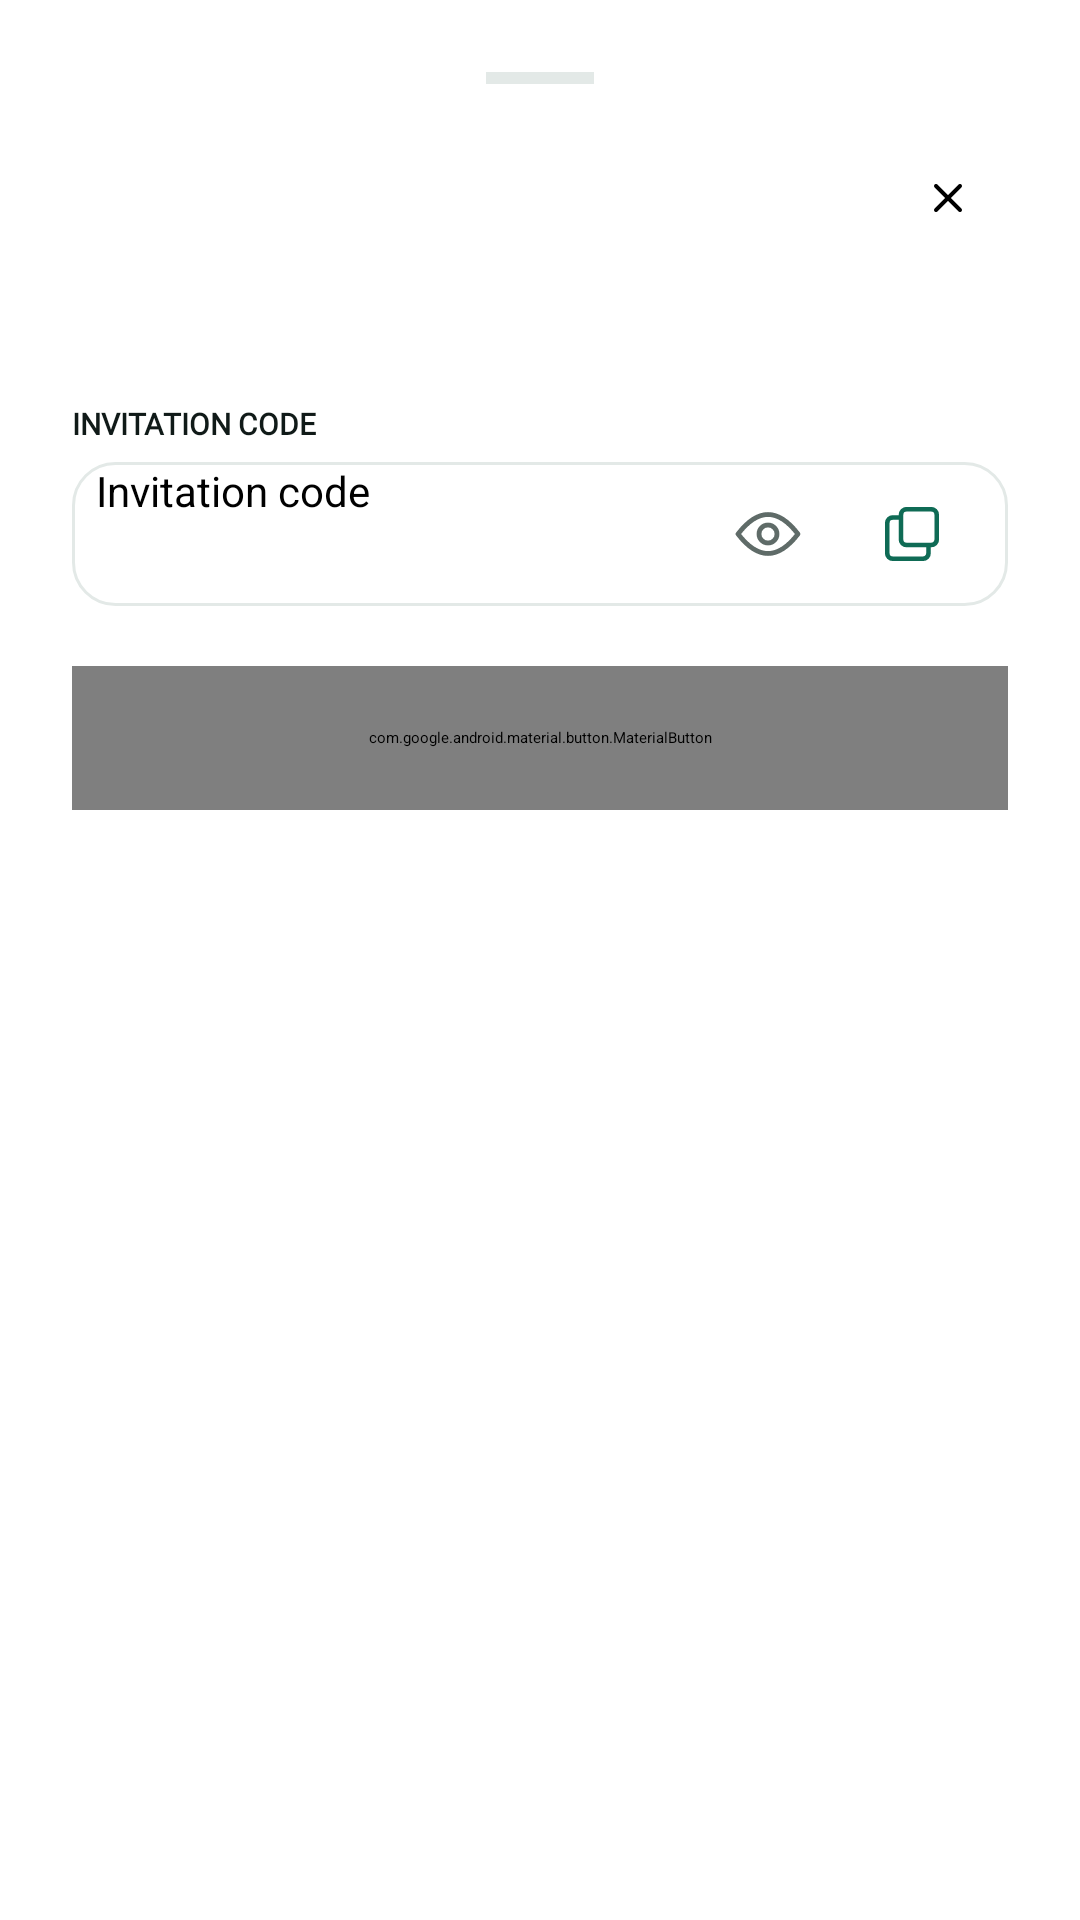

Produce the Android XML layout that renders to this screen, including the resource entries it uses.
<!-- AndroidManifest.xml: application theme Theme.Shuttle -->
<!-- res/layout/sheet_invitation.xml -->
<?xml version="1.0" encoding="utf-8"?>
<LinearLayout xmlns:android="http://schemas.android.com/apk/res/android" android:layout_width="match_parent" android:layout_height="wrap_content" android:padding="24dp" android:orientation="vertical">
    <View android:layout_width="36dp" android:layout_height="4dp" android:layout_gravity="center_horizontal" android:background="@color/border" android:layout_marginBottom="14dp" />
    <LinearLayout android:layout_width="match_parent" android:layout_height="48dp" android:gravity="center_vertical">
        <TextView android:id="@+id/tvInviteSheetTitle" style="@style/Fleet.Title" android:layout_width="0dp" android:layout_height="wrap_content" android:layout_weight="1" android:textSize="18sp" />
        <ImageButton android:id="@+id/btnInviteSheetClose" android:layout_width="40dp" android:layout_height="40dp" android:padding="12dp" android:src="@drawable/ic_close" android:contentDescription="Close" android:background="?attr/selectableItemBackgroundBorderless" />
    </LinearLayout>
    <TextView android:id="@+id/tvInviteSheetDescription" style="@style/Fleet.Caption" android:layout_width="match_parent" android:layout_height="wrap_content" android:layout_marginBottom="12dp" />
    <TextView style="@style/Fleet.AuthLabel" android:text="INVITATION CODE" android:textSize="10sp" />
    <LinearLayout android:id="@+id/inviteCodeField" android:layout_width="match_parent" android:layout_height="48dp" android:gravity="center_vertical" android:background="@drawable/input_bg" android:paddingStart="8dp" android:paddingEnd="8dp">
        <EditText android:id="@+id/etInviteSheetCode" android:layout_width="0dp" android:layout_height="match_parent" android:layout_weight="1" android:background="@null" android:textSize="14sp" android:singleLine="true" android:inputType="textCapCharacters" android:importantForAutofill="no" android:hint="Invitation code" />
        <ImageButton android:id="@+id/btnInviteSheetReveal" android:layout_width="48dp" android:layout_height="48dp" android:padding="12dp" android:src="@drawable/ic_eye" android:contentDescription="Show invitation code" android:background="?attr/selectableItemBackgroundBorderless" />
        <ImageButton android:id="@+id/btnInviteSheetCopy" android:layout_width="48dp"
            android:layout_height="48dp" android:padding="13dp"
            android:src="@drawable/ic_copy" android:contentDescription="Copy invitation code"
            android:background="?attr/selectableItemBackgroundBorderless" />
    </LinearLayout>
    <LinearLayout
        android:id="@+id/inviteSettings"
        android:layout_width="match_parent"
        android:layout_height="wrap_content"
        android:layout_marginTop="18dp"
        android:orientation="vertical"
        android:visibility="gone">

        <View
            android:layout_width="match_parent"
            android:layout_height="1dp"
            android:background="@color/border" />

        <com.google.android.material.switchmaterial.SwitchMaterial
            android:id="@+id/switchInviteEnabled"
            style="@style/Fleet.AuthLabel"
            android:layout_width="match_parent"
            android:layout_height="wrap_content"
            android:layout_marginTop="8dp"
            android:minHeight="44dp"
            android:text="JOIN WITH CODE" />

        <TextView
            style="@style/Fleet.Caption"
            android:layout_width="match_parent"
            android:layout_height="wrap_content"
            android:text="Workers can request to join with this code." />
    </LinearLayout>
    <TextView android:id="@+id/tvInviteSheetError" style="@style/Fleet.Caption" android:layout_width="match_parent" android:layout_height="wrap_content" android:layout_marginTop="8dp" android:textColor="@color/error" android:visibility="gone" android:accessibilityLiveRegion="polite" />
    <com.google.android.material.button.MaterialButton android:id="@+id/btnInviteSheetAction" style="@style/Fleet.AuthButton" android:text="Join" />
</LinearLayout>
<!-- resources referenced by this layout -->
<resources>
  <color name="border">#E3E9E7</color>
  <color name="error">#D23232</color>
  <!-- drawable ic_close (drawable) -->
  <?xml version="1.0" encoding="utf-8"?>
  <vector xmlns:android="http://schemas.android.com/apk/res/android"
      android:width="24dp" android:height="24dp"
      android:viewportWidth="24" android:viewportHeight="24">
      <path
          android:pathData="M6,6l12,12 M18,6L6,18"
          android:strokeColor="#000000" android:strokeWidth="2"
          android:strokeLineCap="round" android:strokeLineJoin="round" />
  </vector>
  <!-- drawable ic_copy (drawable) -->
  <vector xmlns:android="http://schemas.android.com/apk/res/android"
      android:width="24dp" android:height="24dp" android:viewportWidth="24" android:viewportHeight="24">
      <path android:pathData="M8,6H5a2,2 0,0 0,-2 2v11a2,2 0,0 0,2 2h11a2,2 0,0 0,2 -2v-3 M10,3h9a2,2 0,0 1,2 2v9a2,2 0,0 1,-2 2h-9a2,2 0,0 1,-2 -2V5a2,2 0,0 1,2 -2z"
          android:strokeColor="@color/primary" android:strokeWidth="1.7" android:strokeLineJoin="round" />
  </vector>
  <!-- drawable ic_eye (drawable) -->
  <vector xmlns:android="http://schemas.android.com/apk/res/android" android:width="24dp" android:height="24dp" android:viewportWidth="24" android:viewportHeight="24">
      <path android:fillColor="@android:color/transparent" android:strokeColor="@color/text_secondary" android:strokeWidth="1.6" android:strokeLineCap="round" android:strokeLineJoin="round" android:pathData="M2,12 Q12,-1 22,12 Q12,25 2,12 M15,12 A3,3 0,1 1,9 12 A3,3 0,1 1,15 12" />
  </vector>
  <style name="Fleet.AuthButton" parent="Widget.Fleet.Button">
          <item name="android:layout_width">match_parent</item>
          <item name="android:layout_height">48dp</item>
          <item name="android:layout_marginTop">20dp</item>
          <item name="android:insetTop">0dp</item>
          <item name="android:insetBottom">0dp</item>
          <item name="android:textColor">@color/white</item>
          <item name="android:textSize">14sp</item>
          <item name="backgroundTint">@color/brand_600</item>
      </style>
  <style name="Fleet.AuthLabel" parent="Fleet.Caption">
          <item name="android:layout_width">match_parent</item>
          <item name="android:layout_height">wrap_content</item>
          <item name="android:layout_marginTop">16dp</item>
          <item name="android:layout_marginBottom">6dp</item>
          <item name="android:textColor">@color/text_primary</item>
          <item name="android:textStyle">bold</item>
      </style>
  <style name="Fleet.Caption">
          <item name="android:textSize">12sp</item>
          <item name="android:textColor">@color/text_secondary</item>
      </style>
  <style name="Fleet.Title">
          <item name="android:textSize">20sp</item>
          <item name="android:textStyle">bold</item>
          <item name="android:textColor">@color/text_primary</item>
      </style>
  <color name="primary">#0F6B55</color>
  <color name="text_secondary">#5F6B68</color>
  <color name="surface">#FFFFFF</color>
  <color name="brand_600">#0F6B55</color>
  <color name="white">#FFFFFF</color>
  <color name="text_primary">#101A18</color>
  <color name="primary_dark">#0A4F40</color>
  <color name="accent">#1FA588</color>
  <color name="background">#F4F7FC</color>
  <style name="TextAppearance.Fleet.Button" parent="TextAppearance.MaterialComponents.Button">
          <item name="android:fontFamily">@font/plus_jakarta_sans</item>
          <item name="fontFamily">@font/plus_jakarta_sans</item>
          <item name="android:textAllCaps">false</item>
          <item name="textAllCaps">false</item>
          <item name="android:letterSpacing">0</item>
      </style>
</resources>
